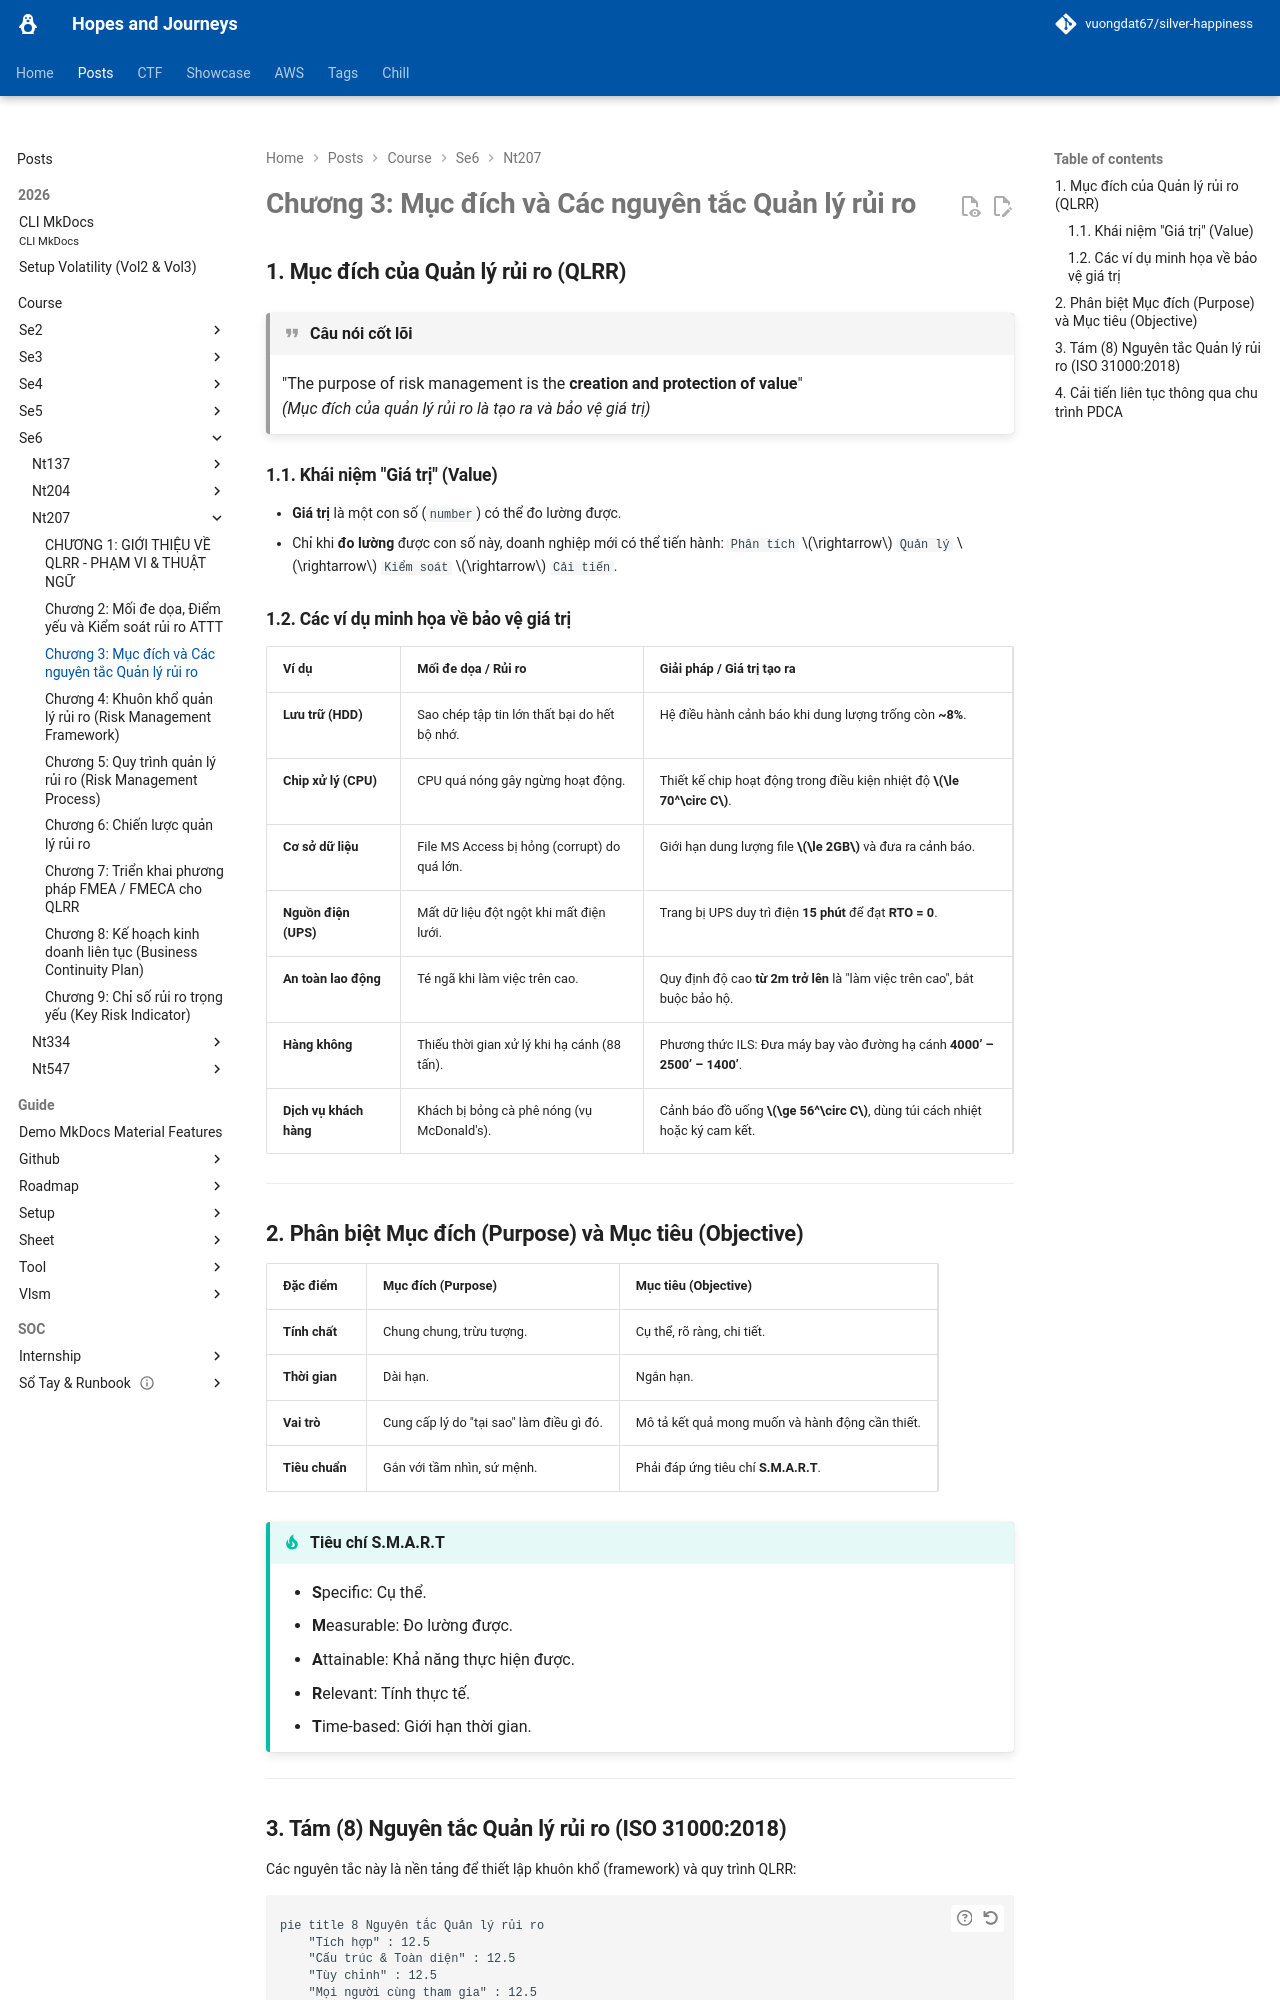

repository: vuongdat67/silver-happiness · page: posts/course/se6/nt207/L3/index.html · generator: mkdocs

# Chương 3: Mục đích và Các nguyên tắc Quản lý rủi ro

## 1. Mục đích của Quản lý rủi ro (QLRR)

!!! quote "Câu nói cốt lõi"
    "The purpose of risk management is the **creation and protection of value**"  
    *(Mục đích của quản lý rủi ro là tạo ra và bảo vệ giá trị)*

### 1.1. Khái niệm "Giá trị" (Value)
*   **Giá trị** là một con số (`number`) có thể đo lường được.
*   Chỉ khi **đo lường** được con số này, doanh nghiệp mới có thể tiến hành:
    `Phân tích` $\rightarrow$ `Quản lý` $\rightarrow$ `Kiểm soát` $\rightarrow$ `Cải tiến`.

### 1.2. Các ví dụ minh họa về bảo vệ giá trị

| Ví dụ | Mối đe dọa / Rủi ro | Giải pháp / Giá trị tạo ra |
| :--- | :--- | :--- |
| **Lưu trữ (HDD)** | Sao chép tập tin lớn thất bại do hết bộ nhớ. | Hệ điều hành cảnh báo khi dung lượng trống còn **~8%**. |
| **Chip xử lý (CPU)** | CPU quá nóng gây ngừng hoạt động. | Thiết kế chip hoạt động trong điều kiện nhiệt độ **$\le 70^\circ C$**. |
| **Cơ sở dữ liệu** | File MS Access bị hỏng (corrupt) do quá lớn. | Giới hạn dung lượng file **$\le 2GB$** và đưa ra cảnh báo. |
| **Nguồn điện (UPS)** | Mất dữ liệu đột ngột khi mất điện lưới. | Trang bị UPS duy trì điện **15 phút** để đạt **RTO = 0**. |
| **An toàn lao động** | Té ngã khi làm việc trên cao. | Quy định độ cao **từ 2m trở lên** là "làm việc trên cao", bắt buộc bảo hộ. |
| **Hàng không** | Thiếu thời gian xử lý khi hạ cánh (88 tấn). | Phương thức ILS: Đưa máy bay vào đường hạ cánh **4000’ – 2500’ – 1400’**. |
| **Dịch vụ khách hàng** | Khách bị bỏng cà phê nóng (vụ McDonald's). | Cảnh báo đồ uống **$\ge 56^\circ C$**, dùng túi cách nhiệt hoặc ký cam kết. |

---

## 2. Phân biệt Mục đích (Purpose) và Mục tiêu (Objective)

| Đặc điểm | Mục đích (Purpose) | Mục tiêu (Objective) |
| :--- | :--- | :--- |
| **Tính chất** | Chung chung, trừu tượng. | Cụ thể, rõ ràng, chi tiết. |
| **Thời gian** | Dài hạn. | Ngắn hạn. |
| **Vai trò** | Cung cấp lý do "tại sao" làm điều gì đó. | Mô tả kết quả mong muốn và hành động cần thiết. |
| **Tiêu chuẩn** | Gắn với tầm nhìn, sứ mệnh. | Phải đáp ứng tiêu chí **S.M.A.R.T**. |

!!! tip "Tiêu chí S.M.A.R.T"
    *   **S**pecific: Cụ thể.
    *   **M**easurable: Đo lường được.
    *   **A**ttainable: Khả năng thực hiện được.
    *   **R**elevant: Tính thực tế.
    *   **T**ime-based: Giới hạn thời gian.

---
